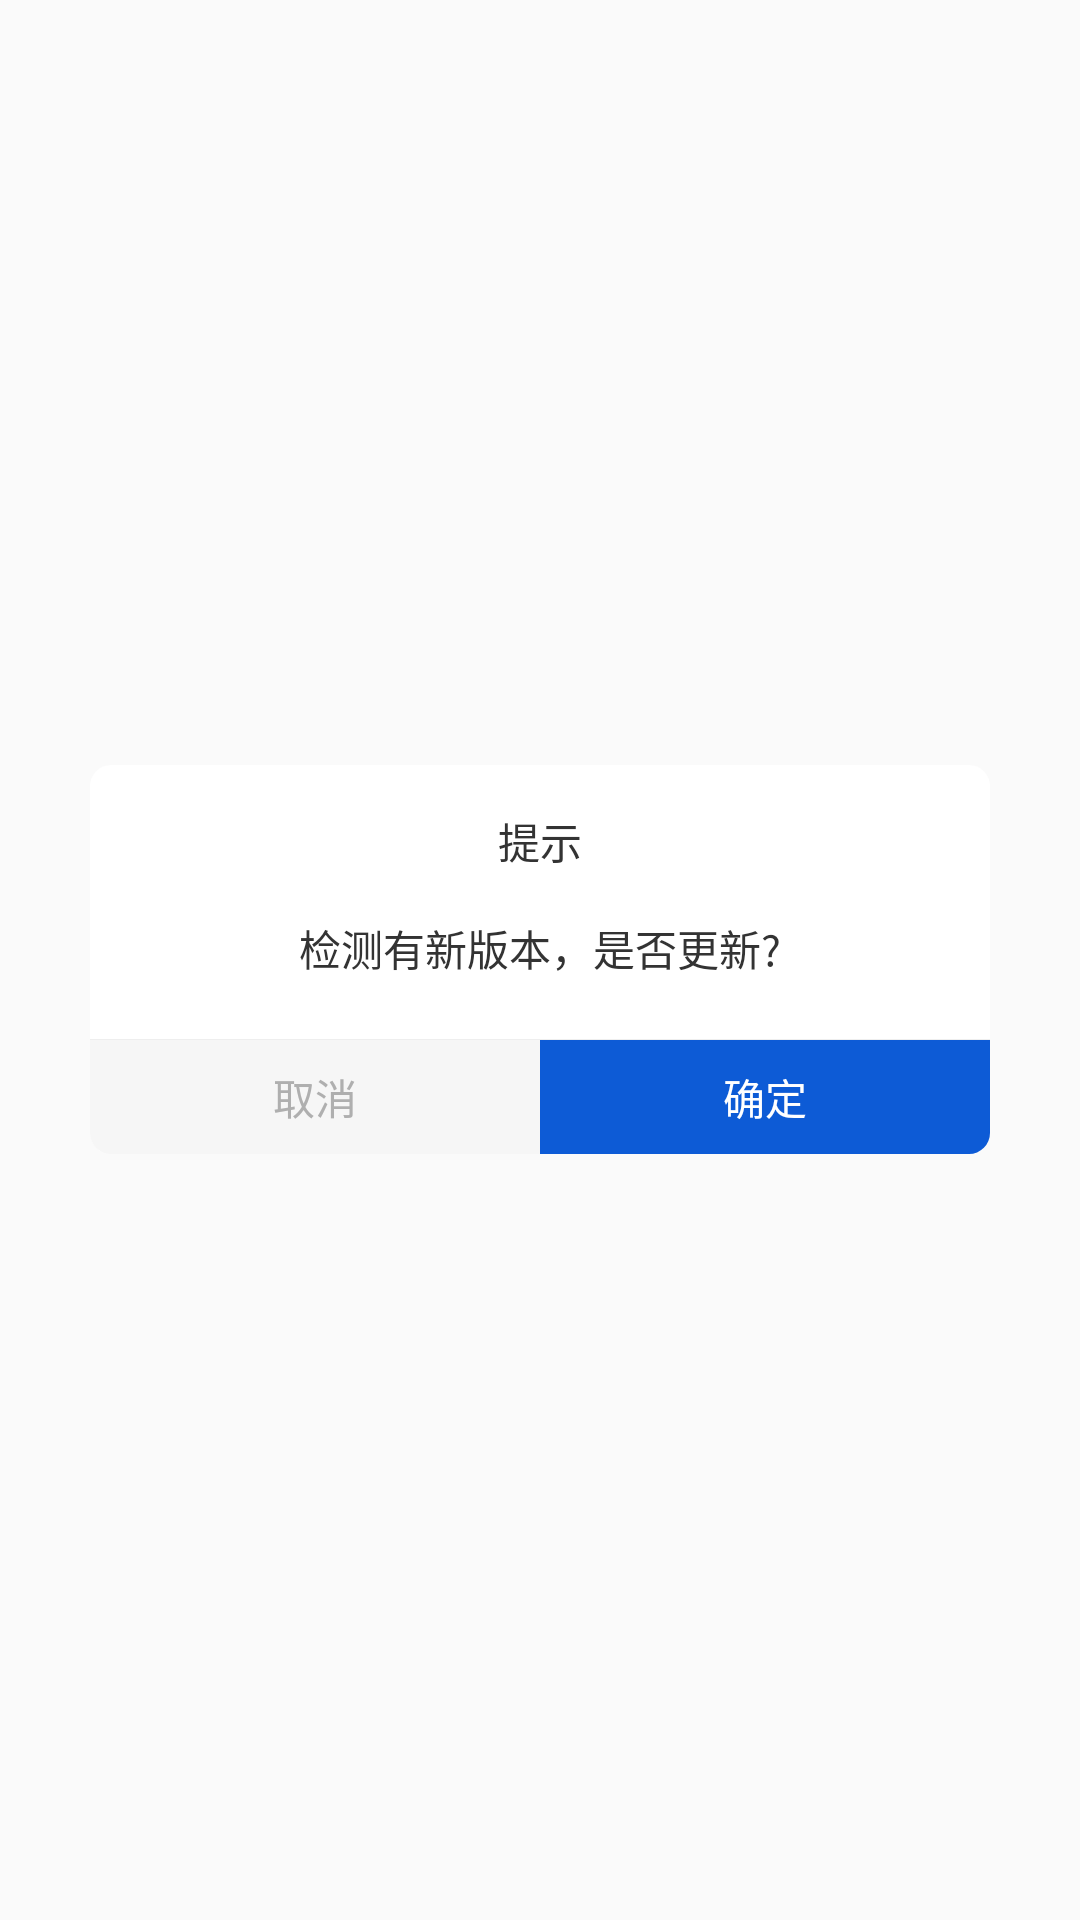

The Android layout XML behind this screen, and the referenced resources:
<!-- AndroidManifest.xml: application theme Theme.AppCompat.Light.NoActionBar -->
<!-- res/layout/dialog_affirm_layout.xml -->
<?xml version="1.0" encoding="utf-8"?>
<LinearLayout xmlns:android="http://schemas.android.com/apk/res/android"
    android:layout_width="match_parent"
    android:layout_height="match_parent"
    xmlns:tools="http://schemas.android.com/tools"
    xmlns:app="http://schemas.android.com/apk/res-auto"
    tools:ignore="MissingPrefix"
    android:gravity="center"
    android:orientation="vertical">

    <LinearLayout
        android:layout_width="match_parent"
        android:layout_height="wrap_content"
        android:layout_marginLeft="30dp"
        android:layout_marginRight="30dp"
        android:background="@drawable/shape_white_corners7"

        android:orientation="vertical">

        <TextView
            android:id="@+id/affirm_title_tv"
            android:layout_width="match_parent"
            android:layout_height="wrap_content"
            android:layout_marginLeft="25dp"
            android:layout_marginRight="25dp"
            android:layout_marginTop="15dp"
            android:layout_marginBottom="15dp"
            android:gravity="center"
            android:layout_weight="1"
            android:textColor="@color/color_3"
            android:text="提示"
            android:textSize="14dp" />


        <TextView
            android:id="@+id/affirm_content_tv"
            android:layout_width="match_parent"
            android:layout_height="wrap_content"
            android:layout_marginBottom="20dp"
            android:layout_marginLeft="25dp"
            android:layout_marginRight="25dp"
            android:gravity="center"
            android:lineSpacingExtra="2dp"
            android:text="检测有新版本，是否更新?"
            android:layout_weight="1"
            android:textColor="@color/color_3"
            android:textSize="14dp"
            android:visibility="visible" />

        <View
            android:layout_width="wrap_content"
            android:layout_height="1px"
            android:background="@color/line" />

        <LinearLayout
            android:layout_width="match_parent"
            android:layout_height="38dp">

            <TextView
                android:id="@+id/affirm_cancel_tv"
                android:layout_width="0dp"
                android:layout_height="match_parent"
                android:layout_weight="1"
                android:gravity="center"
                android:text="取消"
                android:background="@drawable/left_gray_corners7"
                android:textColor="@color/text_gray_dark"
                android:textSize="14dp" />

            <TextView
                android:id="@+id/affirm_affirm_tv"
                android:layout_width="0dp"
                android:layout_height="match_parent"
                android:layout_weight="1"
                android:gravity="center"
                android:text="确定"
                android:textColor="@color/white"
                android:background="@drawable/right_main_corners7"
                android:textSize="14dp" />

        </LinearLayout>

    </LinearLayout>

</LinearLayout>
<!-- resources referenced by this layout -->
<resources>
  <color name="color_3">#333333</color>
  <color name="line">#EEEEEE</color>
  <color name="text_gray_dark">#AFAFAF</color>
  <color name="white">#FFFFFFFF</color>
  <!-- drawable left_gray_corners7 (drawable) -->
  <?xml version="1.0" encoding="utf-8"?>
  <shape xmlns:android="http://schemas.android.com/apk/res/android">
  
      <solid android:color="@color/color_f6" />
  
      <corners android:bottomLeftRadius="7dp" android:topLeftRadius="0dp"/>
  
  </shape>
  <!-- drawable right_main_corners7 (drawable) -->
  <?xml version="1.0" encoding="utf-8"?>
  <shape xmlns:android="http://schemas.android.com/apk/res/android">
  
      <solid android:color="@color/color_main" />
  
      <corners android:bottomRightRadius="7dp"/>
  
  </shape>
  <!-- drawable shape_white_corners7 (drawable) -->
  <?xml version="1.0" encoding="utf-8"?>
  <shape xmlns:android="http://schemas.android.com/apk/res/android">
  
      <solid android:color="@color/white" />
  
      <corners android:radius="7dp"/>
  
  </shape>
  <color name="color_f6">#F6F6F6</color>
  <color name="color_main">#0D5BD6</color>
</resources>
